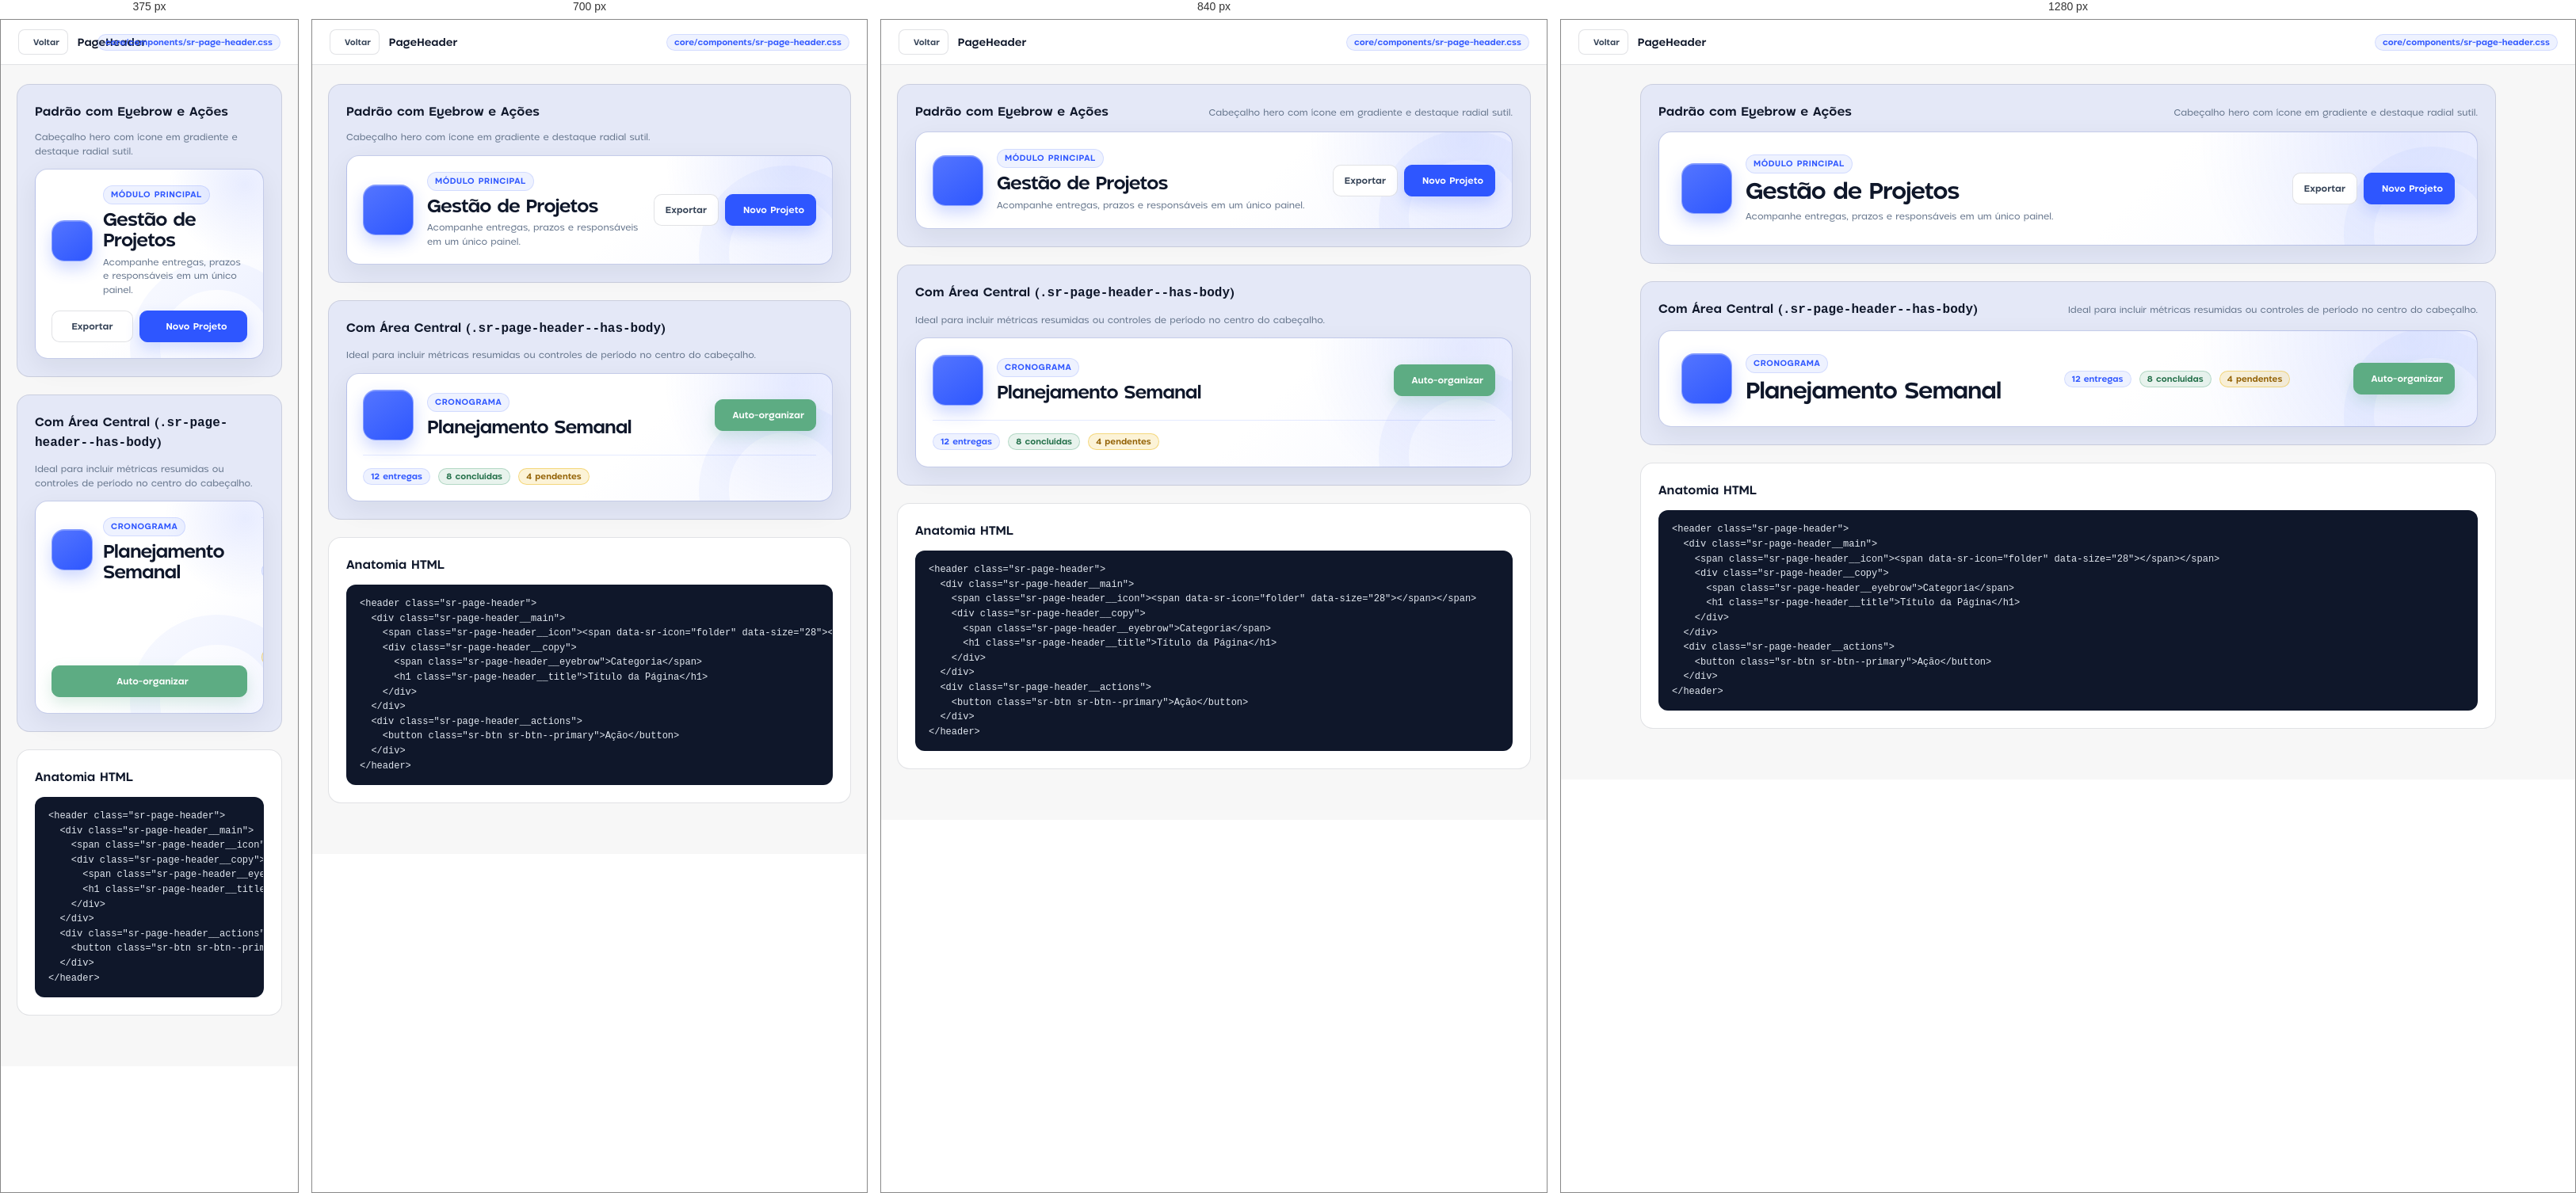
Rendered at 375 px, 700 px, 840 px and 1280 px, left to right.

<!-- file: page-header.html -->
<!DOCTYPE html>
<html lang="pt-BR">
<head>
  <meta charset="UTF-8" />
  <meta name="viewport" content="width=device-width, initial-scale=1.0" />
  <title>PageHeader — SRDesign</title>
  <link rel="stylesheet" href="../core/sr-design.css" />
  <link rel="stylesheet" href="_preview.css" />
</head>
<body>
  <header class="sr-preview-bar">
    <div class="sr-preview-bar__left">
      <a class="sr-btn sr-btn--sm" href="../index.html"><span data-sr-icon="arrow-left" data-size="14"></span><span>Voltar</span></a>
      <span class="sr-preview-bar__title">PageHeader</span>
    </div>
    <span class="sr-badge sr-badge--primary">core/components/sr-page-header.css</span>
  </header>

  <main class="sr-preview-wrap">
    <section class="sr-preview-block sr-preview-block--canvas">
      <div class="sr-preview-block__head">
        <h2>Padrão com Eyebrow e Ações</h2>
        <p>Cabeçalho hero com ícone em gradiente e destaque radial sutil.</p>
      </div>
      <header class="sr-page-header" style="margin-bottom:0;">
        <div class="sr-page-header__main">
          <span class="sr-page-header__icon"><span data-sr-icon="folder" data-size="28"></span></span>
          <div class="sr-page-header__copy">
            <span class="sr-page-header__eyebrow">Módulo Principal</span>
            <h1 class="sr-page-header__title">Gestão de Projetos</h1>
            <p class="sr-page-header__subtitle">Acompanhe entregas, prazos e responsáveis em um único painel.</p>
          </div>
        </div>
        <div class="sr-page-header__actions">
          <button type="button" class="sr-btn">Exportar</button>
          <button type="button" class="sr-btn sr-btn--primary"><span data-sr-icon="plus" data-size="16"></span><span>Novo Projeto</span></button>
        </div>
      </header>
    </section>

    <section class="sr-preview-block sr-preview-block--canvas">
      <div class="sr-preview-block__head">
        <h2>Com Área Central (<code>.sr-page-header--has-body</code>)</h2>
        <p>Ideal para incluir métricas resumidas ou controles de período no centro do cabeçalho.</p>
      </div>
      <header class="sr-page-header sr-page-header--has-body" style="margin-bottom:0;">
        <div class="sr-page-header__main">
          <span class="sr-page-header__icon"><span data-sr-icon="calendar" data-size="28"></span></span>
          <div class="sr-page-header__copy">
            <span class="sr-page-header__eyebrow">Cronograma</span>
            <h1 class="sr-page-header__title">Planejamento Semanal</h1>
          </div>
        </div>
        <div class="sr-page-header__body">
          <div class="sr-row">
            <span class="sr-badge sr-badge--primary">12 entregas</span>
            <span class="sr-badge sr-badge--success">8 concluídas</span>
            <span class="sr-badge sr-badge--warning">4 pendentes</span>
          </div>
        </div>
        <div class="sr-page-header__actions">
          <button type="button" class="sr-btn sr-btn--accent"><span data-sr-icon="sparkles" data-size="16"></span><span>Auto-organizar</span></button>
        </div>
      </header>
    </section>

    <section class="sr-preview-block">
      <div class="sr-preview-block__head"><h2>Anatomia HTML</h2></div>
      <pre class="sr-code">&lt;header class="sr-page-header"&gt;
  &lt;div class="sr-page-header__main"&gt;
    &lt;span class="sr-page-header__icon"&gt;&lt;span data-sr-icon="folder" data-size="28"&gt;&lt;/span&gt;&lt;/span&gt;
    &lt;div class="sr-page-header__copy"&gt;
      &lt;span class="sr-page-header__eyebrow"&gt;Categoria&lt;/span&gt;
      &lt;h1 class="sr-page-header__title"&gt;Título da Página&lt;/h1&gt;
    &lt;/div&gt;
  &lt;/div&gt;
  &lt;div class="sr-page-header__actions"&gt;
    &lt;button class="sr-btn sr-btn--primary"&gt;Ação&lt;/button&gt;
  &lt;/div&gt;
&lt;/header&gt;</pre>
    </section>
  </main>

  <script src="../core/sr-icons.js"></script>
  <script src="../core/sr-core.js"></script>
</body>
</html>


/* @media block from sr-tokens.css */
@media (max-width: 920px) {
  :root {
    --sr-topbar-height: 58px;
    --sr-main-padding: 12px;
    --sr-card-padding: 14px;
  }
}

/* @media block from sr-base.css */
@media (max-width: 920px) {
  .sr-grid-4 {
    grid-template-columns: repeat(2, minmax(0, 1fr));
  }
  .sr-grid-3 {
    grid-template-columns: repeat(2, minmax(0, 1fr));
  }
}

/* @media block from sr-base.css */
@media (max-width: 640px) {
  .sr-grid-2,
  .sr-grid-3,
  .sr-grid-4 {
    grid-template-columns: minmax(0, 1fr);
  }
}

/* @media block from sr-shell.css */
@media (max-width: 920px) {
  .sr-shell,
  .sr-shell.is-collapsed {
    grid-template-columns: minmax(0, 1fr);
  }
  .sr-sidebar {
    display: none;
  }
  .sr-topbar {
    grid-template-columns: minmax(0, 1fr) auto;
    padding-inline: var(--sr-main-padding);
    border-left: 0;
  }
  .sr-wordmark {
    display: none;
  }
  .sr-topbar__title {
    font-size: var(--sr-text-lg);
  }
  .sr-main {
    --sr-shell-content-padding: 10px;
    --sr-shell-content-padding-end: calc(86px + env(safe-area-inset-bottom));
  }
  .sr-mobile-dock {
    display: flex;
  }
}

/* @media block from sr-shell.css */
@media (max-width: 560px) {
  .sr-topbar__divider {
    display: none;
  }
  .sr-account.is-open .sr-account__identity {
    max-width: 126px;
  }
}

/* @media block from sr-page-header.css */
@media (max-width: 1180px) {
  .sr-page-header--has-body {
    flex-wrap: wrap;
  }
  .sr-page-header--has-body .sr-page-header__body {
    order: 3;
    flex: 1 0 100%;
    justify-content: stretch;
    padding-top: 16px;
    border-top: 1px solid color-mix(in srgb, var(--sr-primary) 12%, transparent);
  }
}

/* @media block from sr-page-header.css */
@media (max-width: 640px) {
  .sr-page-header {
    align-items: stretch;
    flex-direction: column;
    padding: 20px;
  }
  .sr-page-header__main {
    gap: 13px;
  }
  .sr-page-header__icon {
    width: 52px;
    height: 52px;
  }
  .sr-page-header__actions {
    width: 100%;
    flex-wrap: wrap;
  }
  .sr-page-header__actions > .sr-btn {
    flex: 1 1 auto;
  }
}

/* @media block from sr-buttons.css */
@media (max-width: 560px) {
  .sr-save-btn--compact-mobile {
    width: 40px;
    min-width: 40px;
    padding: 0;
  }
  .sr-save-btn--compact-mobile .sr-save-btn__label {
    display: none;
  }
}

/* @media block from sr-tabs.css */
@media (max-width: 760px) {
  .sr-tab-list {
    padding-inline: 8px;
  }
  .sr-tab {
    min-height: 40px;
    padding: 9px 14px;
  }
}

/* @media block from sr-tabs.css */
@media (max-width: 640px) {
  .sr-tab-panel {
    min-height: var(--sr-tab-panel-mobile-min-height);
    padding: 16px;
    border-radius: var(--sr-radius-lg);
  }
}

/* @media block from sr-filter-bar.css */
@media (max-width: 760px) {
  .sr-filter-bar {
    align-items: stretch;
    flex-wrap: wrap;
  }
  .sr-filter-bar__title {
    width: 100%;
  }
  .sr-filter-bar__options {
    flex: 1 1 100%;
  }
  .sr-filter-bar__controls {
    width: 100%;
    flex-wrap: wrap;
    margin-left: 0;
  }
  .sr-filter-bar__search {
    width: 100%;
  }
}

/* @media block from sr-menus.css */
@media (max-width: 560px) {
  .sr-menu--compact-mobile .sr-menu__trigger {
    width: 38px;
    min-height: 38px;
    justify-content: center;
    padding: 0;
  }
  .sr-menu--compact-mobile .sr-menu__label,
  .sr-menu--compact-mobile .sr-menu__chevron {
    display: none;
  }
  .sr-menu--compact-mobile .sr-menu__bubble {
    width: min(280px, calc(100vw - 20px));
  }
}

/* @media block from sr-selector.css */
@media (max-width: 560px) {
  .sr-selector__state,
  .sr-selector__action-label {
    display: none;
  }
  .sr-selector__selected-item {
    grid-template-columns: auto minmax(0, 1fr) auto;
  }
}

/* @media block from sr-cards.css */
@media (max-width: 920px) {
  .sr-card-grid {
    grid-template-columns: minmax(0, 1fr) !important;
  }
  .sr-card__footer,
  .sr-card__footer--two {
    grid-template-columns: minmax(0, 1fr);
  }
  .sr-card__counter {
    justify-content: space-between;
  }
}

/* @media block from sr-drawer.css */
@media (max-width: 640px) {
  .sr-drawer {
    padding-inline: 10px;
  }
  .sr-drawer__copy span {
    display: none;
  }
  .sr-drawer.is-open {
    height: 162px;
  }
  .sr-drawer__card {
    width: 210px;
    min-width: 210px;
  }
}

/* @media block from sr-forms.css */
@media (max-width: 760px) {
  .sr-field-grid,
  .sr-field-grid--3 {
    grid-template-columns: 1fr;
  }
  .sr-choice-row,
  .sr-range-row {
    align-items: stretch;
    flex-direction: column;
    gap: 10px;
  }
  .sr-choice-row .sr-select,
  .sr-range-control {
    width: 100%;
  }
}

/* @media block from sr-modals.css */
@media (max-width: 760px) {
  .sr-modal-backdrop {
    align-items: stretch;
    padding: 8px;
  }
  .sr-modal {
    max-height: calc(100dvh - 16px);
    border-radius: var(--sr-radius-lg);
  }
  .sr-modal__actions {
    flex-direction: column;
    align-items: stretch;
  }
  .sr-modal__action-group {
    margin-left: 0;
    display: grid;
    grid-template-columns: repeat(2, minmax(0, 1fr));
  }
  .sr-alert-dialog__actions,
  .sr-alert-dialog__actions--two {
    grid-template-columns: 1fr;
  }
}

/* @media block from sr-auth.css */
@media (max-width: 560px) {
  .sr-auth-page {
    align-items: start;
    padding: 108px 14px 40px;
  }
  .sr-auth-brand {
    top: 34px;
    font-size: 40px;
  }
  .sr-auth-card {
    padding: 26px 20px 22px;
    border-radius: 18px;
  }
}